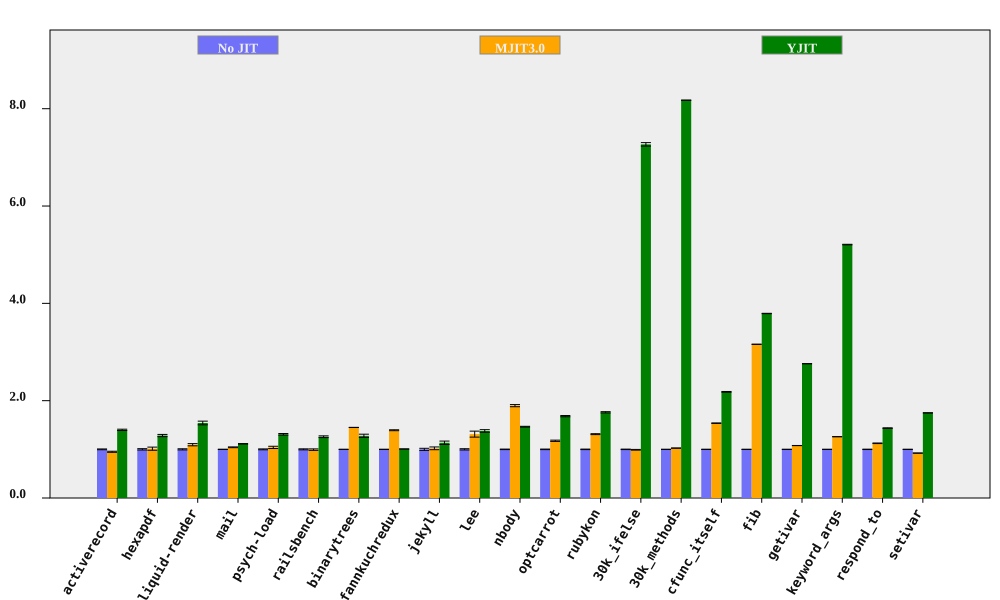

Data behind this chart, as committed beside it:
bench, No JIT (ms), No JIT RSD, MJIT3.0 (ms), MJIT3.0 RSD, YJIT (ms), YJIT RSD, MJIT3.0 spd, MJIT3.0 spd RSD, YJIT spd, YJIT spd RSD, % in YJIT
activerecord, 149.2, 0.8202, 157, 0.8232, 106.5, 0.5451, 0.9501, 1.162, 1.4, 0.9848, 81.84
hexapdf, 2802, 1.397, 2765, 2.882, 2183, 1.133, 1.013, 3.203, 1.283, 1.799, 74.78
liquid-render, 176.9, 1.195, 161.5, 1.704, 114.8, 2.141, 1.095, 2.082, 1.541, 2.452, 84.86
mail, 157, 0.2157, 150.7, 0.7377, 141, 0.2479, 1.042, 0.7686, 1.114, 0.3287, 98.31
psych-load, 2147, 0.9069, 2065, 2.029, 1641, 0.881, 1.04, 2.222, 1.309, 1.264, 82.03
railsbench, 3036, 1.041, 3053, 1.106, 2411, 1.002, 0.9942, 1.519, 1.259, 1.445, 80.24
binarytrees, 362.7, 0.08282, 250.1, 0.0955, 283.9, 2.655, 1.45, 0.1264, 1.277, 2.656, 84.27
fannkuchredux, 5516, 0.1449, 3961, 0.6713, 5478, 0.03777, 1.393, 0.6867, 1.007, 0.1498, 0.01648
jekyll, 8463, 2.13, 8290, 1.761, 7456, 2.19, 1.021, 2.764, 1.135, 3.055, 82.13
lee, 1111, 1.308, 846.2, 4.502, 806.2, 1.413, 1.313, 4.688, 1.378, 1.926, 99.93
nbody, 109.7, 0.534, 57.79, 1.034, 74.85, 0.04899, 1.898, 1.164, 1.465, 0.5363, 100
optcarrot, 5073, 0.5729, 4314, 0.9611, 3016, 0.4941, 1.176, 1.119, 1.682, 0.7565, 96.13
rubykon, 10424, 0.5261, 7944, 0.4976, 5919, 0.5335, 1.312, 0.7242, 1.761, 0.7493, 99.7
30k_ifelse, 2261, 0.4759, 2281, 0.5648, 311.1, 0.1208, 0.9912, 0.7386, 7.267, 0.491, 99.99
30k_methods, 6094, 0.02046, 5943, 0.1866, 745.5, 0.03037, 1.025, 0.1878, 8.175, 0.03662, 100
cfunc_itself, 90.94, 0.1955, 59.14, 0.2546, 41.69, 0.2888, 1.538, 0.321, 2.181, 0.3488, 100
fib, 197.5, 0.03519, 62.53, 0.03216, 52.1, 0.09709, 3.159, 0.04767, 3.791, 0.1033, 100
getivar, 97.85, 0.04657, 90.79, 0.142, 35.46, 0.03574, 1.078, 0.1494, 2.76, 0.0587, 86.63
keyword_args, 236.8, 0.05814, 188, 0.03193, 45.48, 0.09343, 1.26, 0.06633, 5.208, 0.11, 100
respond_to, 227.6, 0.3847, 202.5, 0.3877, 158.5, 0.1165, 1.124, 0.5462, 1.437, 0.402, 100
setivar, 67.73, 0.1061, 73.39, 0.1949, 38.72, 0.0637, 0.9229, 0.2219, 1.749, 0.1238, 88.4
